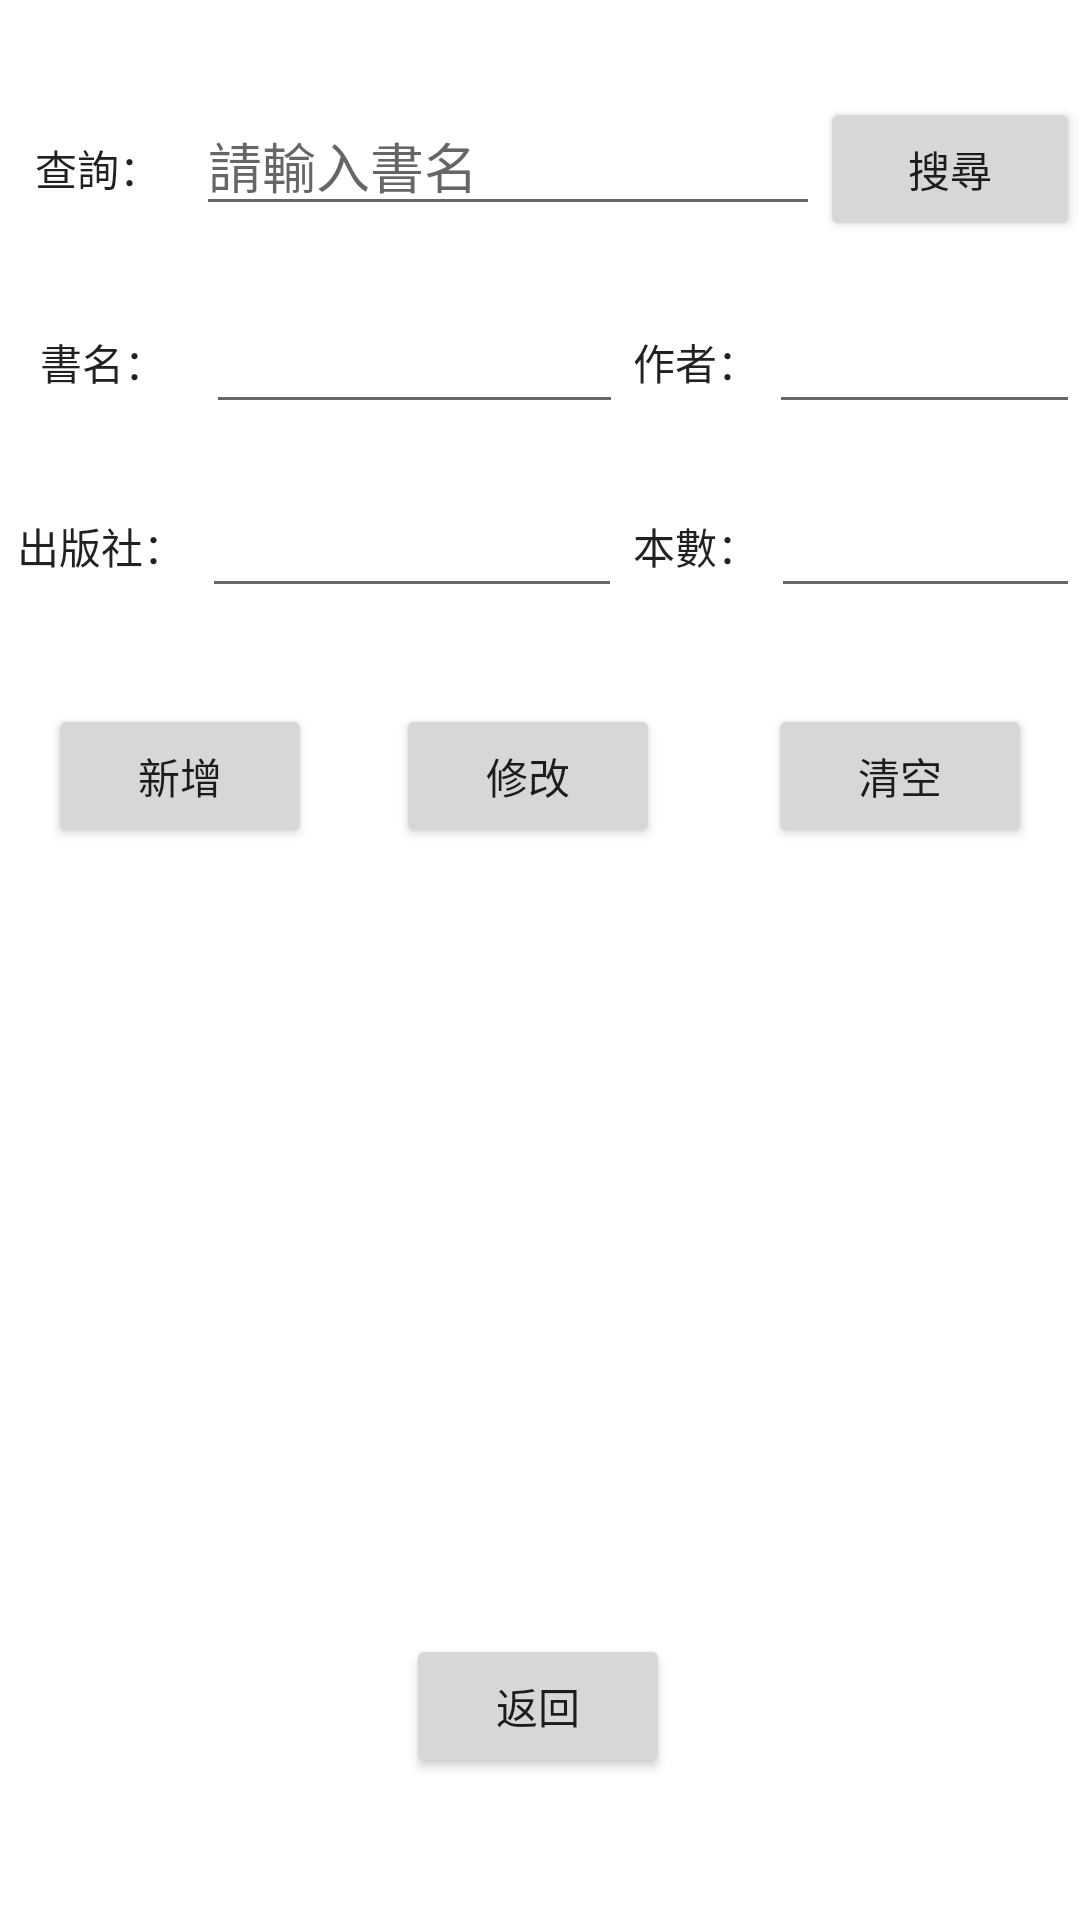

Write the Android layout XML for this screen, with the resource values it uses.
<!-- AndroidManifest.xml: application theme Theme.BookManager_java -->
<!-- res/layout/activity_main2.xml -->
<?xml version="1.0" encoding="utf-8"?>
<androidx.constraintlayout.widget.ConstraintLayout xmlns:android="http://schemas.android.com/apk/res/android"
    xmlns:app="http://schemas.android.com/apk/res-auto"
    xmlns:tools="http://schemas.android.com/tools"
    android:layout_width="match_parent"
    android:layout_height="match_parent"
    tools:context=".MainActivity2">

    <androidx.recyclerview.widget.RecyclerView
        android:id="@+id/recyclerView"
        android:layout_width="0dp"
        android:layout_height="0dp"
        android:layout_marginTop="32dp"
        app:layout_constraintBottom_toBottomOf="parent"
        app:layout_constraintEnd_toEndOf="parent"
        app:layout_constraintStart_toStartOf="parent"
        app:layout_constraintTop_toBottomOf="@+id/btn_Modify" />

    <Button
        android:id="@+id/btn_Create"
        android:layout_width="wrap_content"
        android:layout_height="wrap_content"
        android:layout_marginStart="16dp"
        android:layout_marginTop="32dp"
        android:text="新增"
        app:layout_constraintStart_toStartOf="parent"
        app:layout_constraintTop_toBottomOf="@+id/linearLayout5" />

    <Button
        android:id="@+id/btn_Modify"
        android:layout_width="wrap_content"
        android:layout_height="wrap_content"
        android:layout_marginTop="32dp"
        android:layout_marginEnd="8dp"
        android:text="修改"
        app:layout_constraintEnd_toStartOf="@+id/btn_Clear"
        app:layout_constraintStart_toEndOf="@+id/btn_Create"
        app:layout_constraintTop_toBottomOf="@+id/linearLayout5" />

    <LinearLayout
        android:id="@+id/linearLayout5"
        android:layout_width="0dp"
        android:layout_height="wrap_content"
        android:layout_marginTop="32dp"
        android:orientation="vertical"
        app:layout_constraintEnd_toEndOf="parent"
        app:layout_constraintStart_toStartOf="parent"
        app:layout_constraintTop_toTopOf="parent">

        <LinearLayout
            android:layout_width="match_parent"
            android:layout_height="match_parent"
            android:orientation="horizontal">

            <TextView
                android:id="@+id/textView"
                android:layout_width="66dp"
                android:layout_height="wrap_content"
                android:layout_gravity="center"
                android:layout_weight="1"
                android:gravity="center"
                android:text="查詢："
                android:textAppearance="@style/TextAppearance.AppCompat.Body1" />

            <EditText
                android:id="@+id/ed_search"
                android:layout_width="wrap_content"
                android:layout_height="wrap_content"
                android:layout_weight="3"
                android:ems="10"
                android:hint="請輸入書名"
                android:inputType="textPersonName" />

            <Button
                android:id="@+id/btn_search"
                android:layout_width="wrap_content"
                android:layout_height="wrap_content"
                android:layout_weight="2"
                android:text="搜尋" />
        </LinearLayout>

        <LinearLayout
            android:id="@+id/linearLayout2"
            android:layout_width="match_parent"
            android:layout_height="wrap_content"
            android:layout_marginTop="20dp"
            android:orientation="horizontal">

            <TextView

                android:layout_width="66dp"
                android:layout_height="wrap_content"
                android:layout_weight="1"
                android:gravity="center"
                android:layout_gravity="center"
                android:text="書名："
                android:textAppearance="@style/TextAppearance.AppCompat.Body1" />

            <EditText

                android:id="@+id/ed_bookName"
                android:layout_width="131dp"
                android:layout_height="wrap_content"
                android:layout_weight="3"
                android:ems="10"
                android:inputType="textPersonName" />

            <TextView

                android:layout_width="46dp"
                android:layout_height="wrap_content"
                android:layout_gravity="center"
                android:layout_weight="1"
                android:gravity="center"
                android:text="作者："
                android:textAppearance="@style/TextAppearance.AppCompat.Body1" />

            <EditText

                android:id="@+id/ed_author"
                android:layout_width="95dp"
                android:layout_height="wrap_content"
                android:layout_weight="3"
                android:ems="10"
                android:inputType="textPersonName" />
        </LinearLayout>

        <LinearLayout
            android:id="@+id/linearLayout3"
            android:layout_width="match_parent"
            android:layout_height="wrap_content"
            android:layout_marginTop="20dp"
            android:orientation="horizontal">

            <TextView

                android:layout_width="60dp"
                android:layout_height="wrap_content"
                android:layout_gravity="center"
                android:layout_weight="1"
                android:gravity="center"
                android:text="出版社："
                android:textAppearance="@style/TextAppearance.AppCompat.Body1" />

            <EditText

                android:id="@+id/ed_press"
                android:layout_width="117dp"
                android:layout_height="wrap_content"
                android:layout_weight="3"
                android:ems="10"
                android:inputType="textPersonName" />

            <TextView

                android:layout_width="wrap_content"
                android:layout_height="wrap_content"
                android:layout_gravity="center"
                android:layout_weight="1"
                android:gravity="center"
                android:text="本數："
                android:textAppearance="@style/TextAppearance.AppCompat.Body1" />

            <EditText

                android:id="@+id/ed_counter"
                android:layout_width="80dp"
                android:layout_height="wrap_content"
                android:layout_weight="3"
                android:ems="10"
                android:inputType="textPersonName" />
        </LinearLayout>

    </LinearLayout>

    <Button
        android:id="@+id/btn_Clear"
        android:layout_width="wrap_content"
        android:layout_height="wrap_content"
        android:layout_marginTop="32dp"
        android:layout_marginEnd="16dp"
        android:text="清空"
        app:layout_constraintEnd_toEndOf="parent"
        app:layout_constraintTop_toBottomOf="@+id/linearLayout5" />
    <Button
        android:id="@+id/btn_back"
        android:layout_width="wrap_content"
        android:layout_height="wrap_content"
        android:layout_marginTop="230dp"
        android:text="返回"
        app:layout_constraintTop_toTopOf="@id/recyclerView"
        app:layout_constraintEnd_toEndOf="parent"
        app:layout_constraintHorizontal_bias="0.498"
        app:layout_constraintStart_toStartOf="parent"
        app:layout_constraintTop_toBottomOf="@id/recyclerView" />

</androidx.constraintlayout.widget.ConstraintLayout>
<!-- resources referenced by this layout -->
<resources>
  <style name="Theme.BookManager_java" parent="Theme.MaterialComponents.DayNight.DarkActionBar">
          
          <item name="colorPrimary">@color/purple_500</item>
          <item name="colorPrimaryVariant">@color/purple_700</item>
          <item name="colorOnPrimary">@color/white</item>
          
          <item name="colorSecondary">@color/teal_200</item>
          <item name="colorSecondaryVariant">@color/teal_700</item>
          <item name="colorOnSecondary">@color/black</item>
          
          <item name="android:statusBarColor" tools:targetApi="l">?attr/colorPrimaryVariant</item>
          
      </style>
  <!-- not gathered from this repository: default colours our renderer supplied (Android Studio template values) -->
  <color name="purple_500">#FF6200EE</color>
  <color name="purple_700">#FF3700B3</color>
  <color name="teal_200">#FF03DAC5</color>
  <color name="teal_700">#FF018786</color>
  <color name="black">#FF000000</color>
  <color name="white">#FFFFFFFF</color>
</resources>
